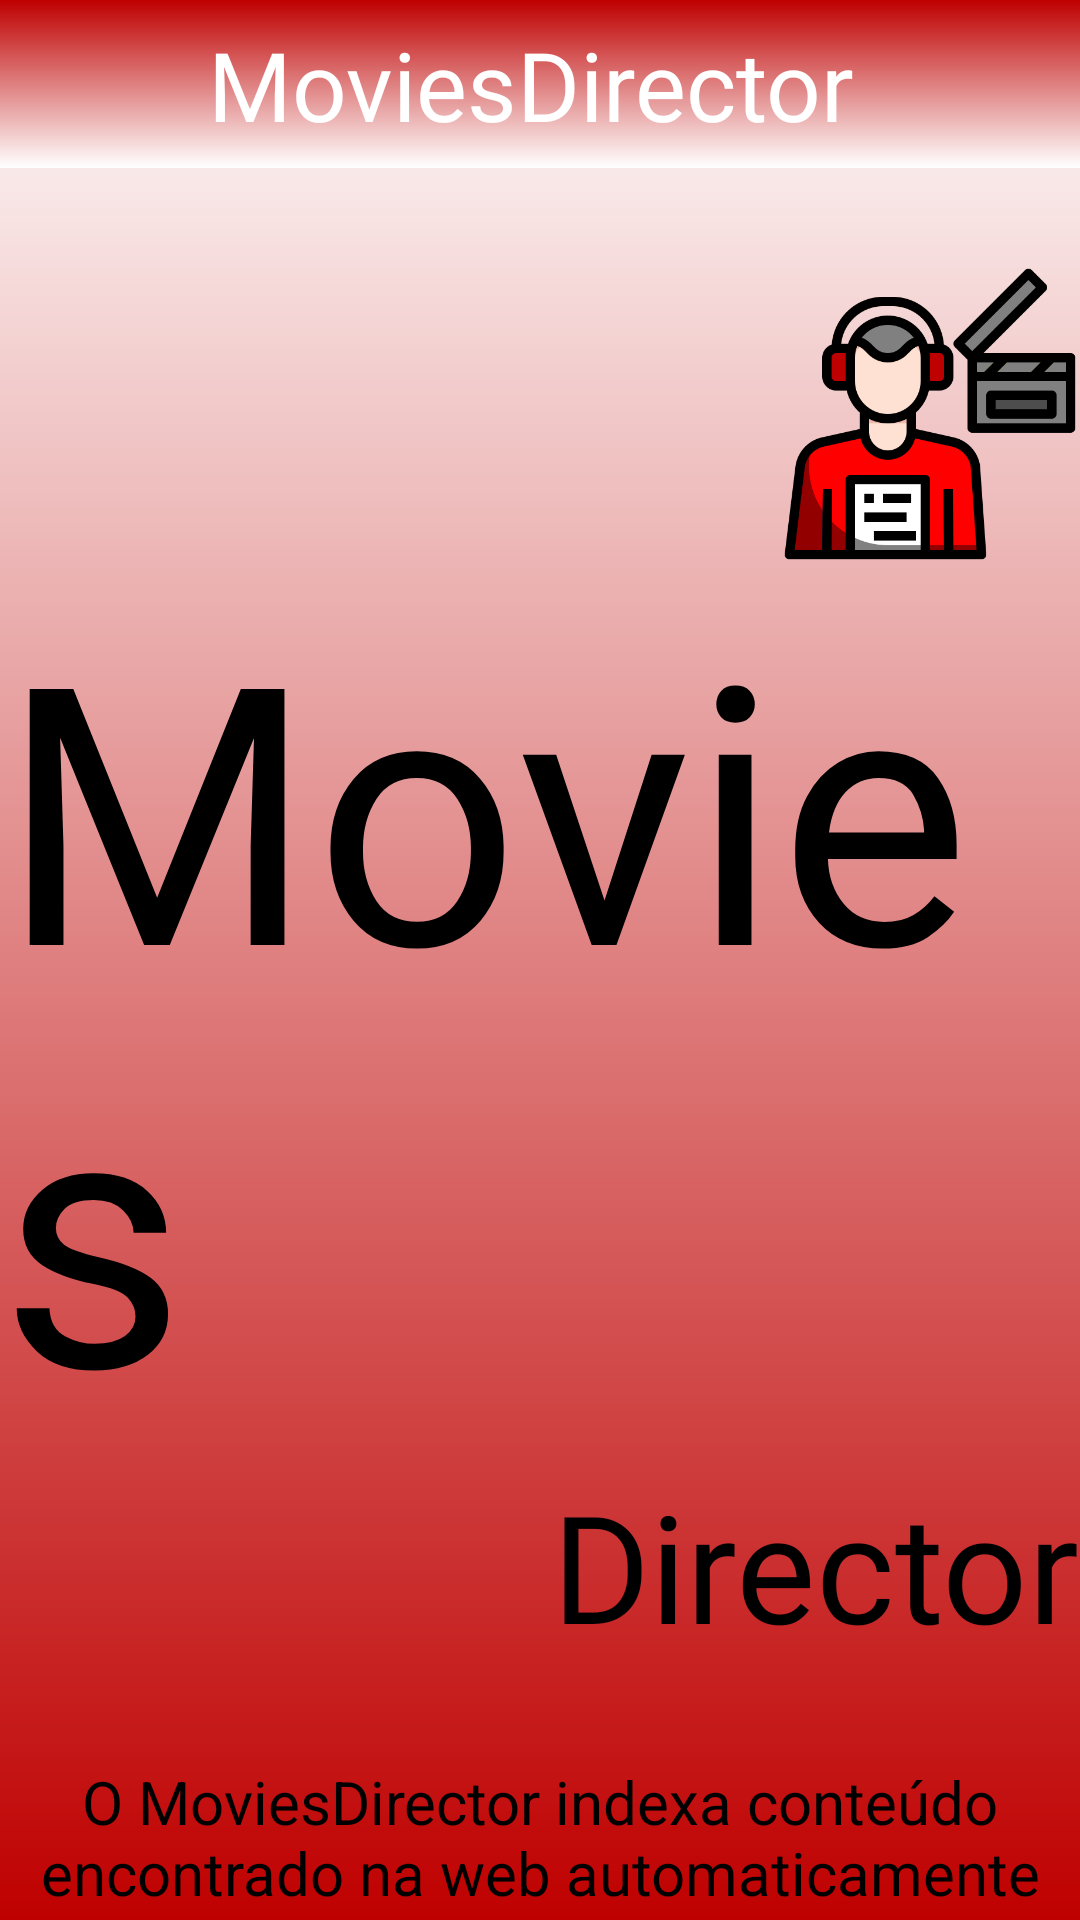

The Android layout XML behind this screen, and the referenced resources:
<!-- AndroidManifest.xml: application theme Theme.MoviesDirector -->
<!-- res/layout/activity_about_screen.xml -->
<?xml version="1.0" encoding="utf-8"?>
<androidx.core.widget.NestedScrollView xmlns:android="http://schemas.android.com/apk/res/android"
    xmlns:app="http://schemas.android.com/apk/res-auto"
    xmlns:tools="http://schemas.android.com/tools"
    android:layout_width="match_parent"
    android:layout_height="match_parent"
    android:background="@drawable/bg_app"
    tools:context=".view.ui.views.ui.AboutScreenActivity">

    <androidx.constraintlayout.widget.ConstraintLayout
        android:layout_width="match_parent"
        android:layout_height="match_parent">

        <include
            android:id="@+id/included"
            layout="@layout/toolbar"
            app:layout_constraintEnd_toEndOf="parent"
            app:layout_constraintStart_toStartOf="parent"
            app:layout_constraintTop_toTopOf="parent" />

        <TextView
            android:id="@+id/textView"
            android:layout_width="wrap_content"
            android:layout_height="wrap_content"
            android:contentDescription="@string/content_movies"
            android:fontFamily="@font/font_standard"
            android:text="@string/movies"
            android:textColor="@color/black"
            android:textSize="120sp"
            app:layout_constraintBottom_toTopOf="@+id/textView7"
            app:layout_constraintEnd_toEndOf="parent"
            app:layout_constraintStart_toStartOf="parent" />

        <TextView
            android:id="@+id/textView7"
            android:layout_width="wrap_content"
            android:layout_height="wrap_content"
            android:contentDescription="@string/content_director"
            android:fontFamily="@font/font_standard"
            android:text="@string/director"
            android:textColor="@color/black"
            android:textSize="50sp"
            app:layout_constraintBottom_toTopOf="@+id/textView9"
            app:layout_constraintEnd_toEndOf="@+id/textView" />

        <ImageView
            android:id="@+id/imageView2"
            android:layout_width="100dp"
            android:layout_height="100dp"
            android:layout_marginTop="32dp"
            android:contentDescription="@string/content_logo_app"
            android:src="@drawable/director_logo_init"
            app:layout_constraintBottom_toTopOf="@+id/textView"
            app:layout_constraintEnd_toEndOf="@+id/textView"
            app:layout_constraintTop_toBottomOf="@+id/included" />

        <TextView
            android:id="@+id/textView9"
            android:layout_width="match_parent"
            android:layout_height="wrap_content"
            android:contentDescription="@string/content_descricao"
            android:paddingVertical="32dp"
            android:text="@string/text_sobre"
            android:textAlignment="center"
            android:textColor="@color/black"
            android:textSize="20sp"
            app:layout_constraintBottom_toBottomOf="parent"
            app:layout_constraintEnd_toEndOf="parent"
            app:layout_constraintHorizontal_bias="0.0"
            app:layout_constraintStart_toStartOf="parent" />

    </androidx.constraintlayout.widget.ConstraintLayout>

</androidx.core.widget.NestedScrollView>
<!-- res/layout/toolbar.xml (included above) -->
<?xml version="1.0" encoding="utf-8"?>
<androidx.constraintlayout.widget.ConstraintLayout xmlns:android="http://schemas.android.com/apk/res/android"
    xmlns:app="http://schemas.android.com/apk/res-auto"
    android:layout_width="match_parent"
    android:layout_height="?actionBarSize"
    android:background="@drawable/bg_toolbar">

    <TextView
        android:id="@+id/textView2"
        android:layout_width="wrap_content"
        android:layout_height="wrap_content"
        android:contentDescription="@string/app_name"
        android:fontFamily="@font/font_standard"
        android:text="@string/app_name"
        android:textColor="@color/white"
        android:textSize="32sp"
        app:layout_constraintBottom_toBottomOf="parent"
        app:layout_constraintEnd_toEndOf="@+id/ib_menu"
        app:layout_constraintStart_toStartOf="parent"
        app:layout_constraintTop_toTopOf="parent" />

    <ImageButton
        android:id="@+id/ib_menu"
        android:layout_width="wrap_content"
        android:layout_height="match_parent"
        android:layout_margin="6dp"
        android:backgroundTint="#00FFFFFF"
        android:contentDescription="@string/ib_menu"
        android:src="@drawable/ic_more"
        app:layout_constraintBottom_toBottomOf="parent"
        app:layout_constraintEnd_toEndOf="parent"
        app:layout_constraintTop_toTopOf="parent" />

    <ImageView
        android:layout_width="match_parent"
        android:layout_height="2dp"
        android:alpha="0.3"
        android:background="@color/white"
        android:contentDescription="@string/img_barra"
        app:layout_constraintBottom_toBottomOf="parent"
        app:layout_constraintEnd_toEndOf="parent"
        app:layout_constraintStart_toStartOf="parent"
        app:layout_constraintTop_toBottomOf="parent" />

</androidx.constraintlayout.widget.ConstraintLayout>
<!-- resources referenced by this layout -->
<resources>
  <color name="black">#FF000000</color>
  <color name="white">#FFFFFFFF</color>
  <!-- drawable bg_app (drawable) -->
  <?xml version="1.0" encoding="utf-8"?>
  <shape xmlns:android="http://schemas.android.com/apk/res/android"
      android:shape="rectangle">
  
      <gradient android:startColor="@color/white"
          android:endColor="@color/red_logo"
          android:angle="-90"/>
  
  </shape>
  <!-- drawable bg_toolbar (drawable) -->
  <?xml version="1.0" encoding="utf-8"?>
  <shape xmlns:android="http://schemas.android.com/apk/res/android">
  
      <gradient
          android:startColor="@color/white"
          android:endColor="@color/red_logo"
          android:angle="90"/>
  
  </shape>
  <!-- drawable director_logo_init: png bitmap (drawable-v24, 35849 bytes) -->
  <string name="app_name">MoviesDirector</string>
  <string name="content_descricao">Descrição da mensagem sobre o aplicativo:O MoviesDirector indexa conteúdo encontrado na web automaticamente usando ajuda de APIs publicas do TMDB. O uso do MoviesDirector é totalmente responsabilidade do usuário. A distribuição de filmes é da plataforma TMDB. Qualquer violação de direitos autorais, entre em contato com o distribuidor. Em caso de dúvidas ou reclamações sobre conteúdo, funcionalidade do site, anúncios entre outros, entre em contato com a equipe de suporte do MoviesDirector pelo email: MoviesDirector@Teste.com</string>
  <string name="content_director">texto escrito: Director</string>
  <string name="content_logo_app">Imagem da logo do aplicativo</string>
  <string name="content_movies">Texto escrito: Movies</string>
  <string name="director">Director</string>
  <string name="ib_menu">ícone de menu</string>
  <string name="img_barra">img_barra</string>
  <string name="movies">Movies</string>
  <string name="text_sobre">O MoviesDirector indexa conteúdo encontrado na web automaticamente usando ajuda de APIs publicas do TMDB. O uso do MoviesDirector é totalmente responsabilidade do usuário. A distribuição de filmes é da plataforma TMDB. Qualquer violação de direitos autorais, entre em contato com o distribuidor. Em caso de dúvidas ou reclamações sobre conteúdo, funcionalidade do site, anúncios entre outros, entre em contato com a equipe de suporte do MoviesDirector pelo email: MoviesDirector@Teste.com</string>
  <style name="Theme.MoviesDirector" parent="Theme.MaterialComponents.DayNight.NoActionBar">
          
          <item name="colorPrimary">@color/purple_500</item>
          <item name="colorPrimaryVariant">@color/red_logo</item>
          <item name="colorOnPrimary">@color/white</item>
          
          <item name="colorSecondary">@color/teal_200</item>
          <item name="colorSecondaryVariant">@color/teal_700</item>
          <item name="colorOnSecondary">@color/black</item>
          
          <item name="android:statusBarColor" tools:targetApi="l">?attr/colorPrimaryVariant</item>
          
      </style>
  <color name="red_logo">#BF0000</color>
  <color name="purple_500">#FF6200EE</color>
  <color name="teal_200">#FF03DAC5</color>
  <color name="teal_700">#FF018786</color>
</resources>
